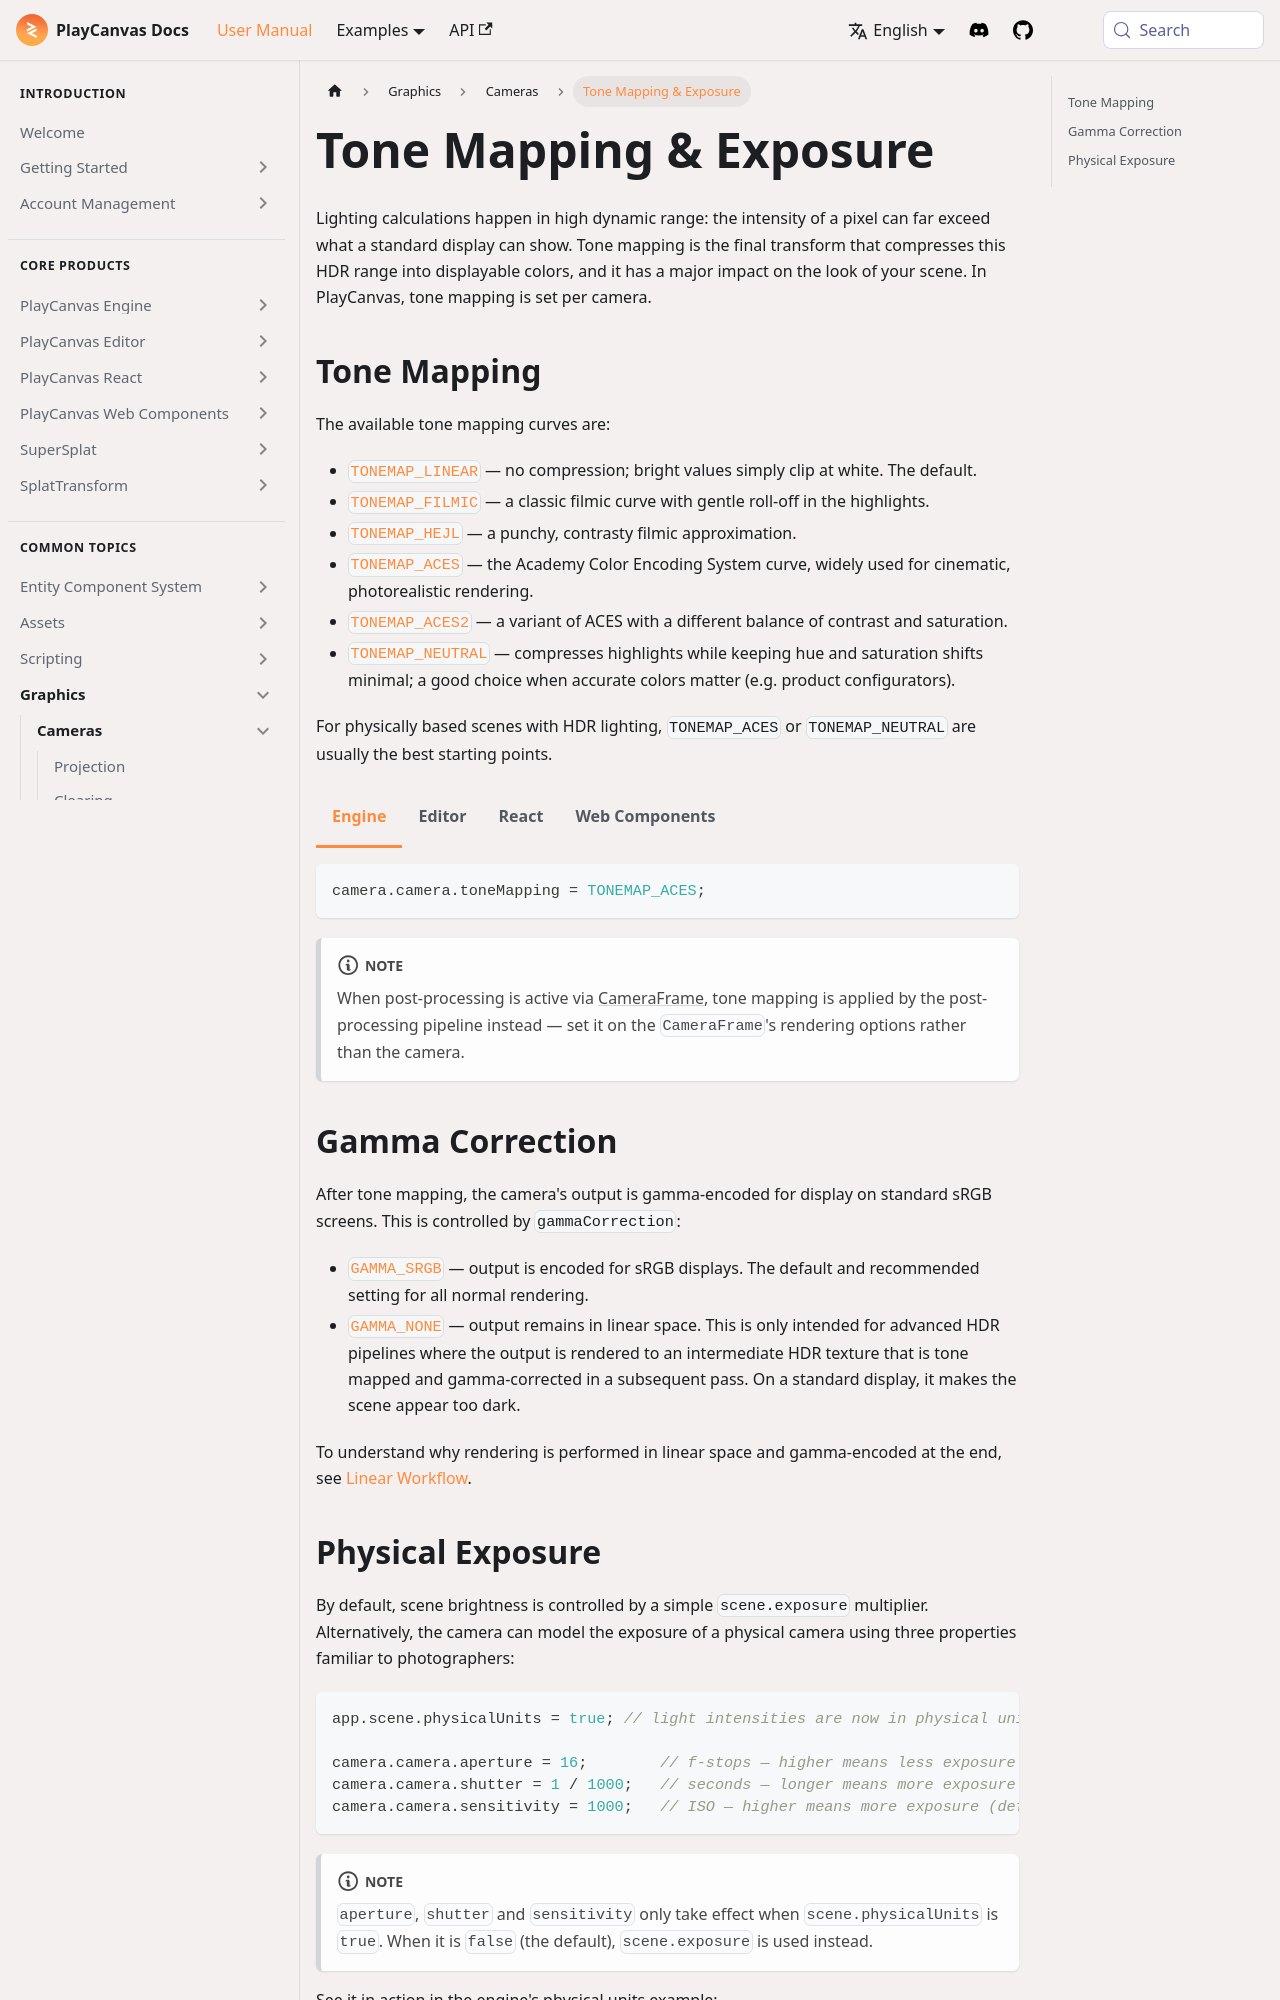

repository: playcanvas/developer-site · page: user-manual/graphics/cameras/tone-mapping/index.html · generator: docusaurus

---
title: Tone Mapping & Exposure
description: Map HDR scene lighting to your display with per-camera tone mapping and gamma, plus optional physically based exposure controls.
---

import Tabs from '@theme/Tabs';
import TabItem from '@theme/TabItem';

Lighting calculations happen in high dynamic range: the intensity of a pixel can far exceed what a standard display can show. Tone mapping is the final transform that compresses this HDR range into displayable colors, and it has a major impact on the look of your scene. In PlayCanvas, tone mapping is set per camera.

## Tone Mapping {#tone-mapping}

The available tone mapping curves are:

* [`TONEMAP_LINEAR`](https://api.playcanvas.com/engine/variables/TONEMAP_LINEAR.html) — no compression; bright values simply clip at white. The default.
* [`TONEMAP_FILMIC`](https://api.playcanvas.com/engine/variables/TONEMAP_FILMIC.html) — a classic filmic curve with gentle roll-off in the highlights.
* [`TONEMAP_HEJL`](https://api.playcanvas.com/engine/variables/TONEMAP_HEJL.html) — a punchy, contrasty filmic approximation.
* [`TONEMAP_ACES`](https://api.playcanvas.com/engine/variables/TONEMAP_ACES.html) — the Academy Color Encoding System curve, widely used for cinematic, photorealistic rendering.
* [`TONEMAP_ACES2`](https://api.playcanvas.com/engine/variables/TONEMAP_ACES2.html) — a variant of ACES with a different balance of contrast and saturation.
* [`TONEMAP_NEUTRAL`](https://api.playcanvas.com/engine/variables/TONEMAP_NEUTRAL.html) — compresses highlights while keeping hue and saturation shifts minimal; a good choice when accurate colors matter (e.g. product configurators).

For physically based scenes with HDR lighting, `TONEMAP_ACES` or `TONEMAP_NEUTRAL` are usually the best starting points.

<Tabs groupId="workflow" defaultValue="engine">
<TabItem value="engine" label="Engine">

```javascript
camera.camera.toneMapping = TONEMAP_ACES;
```

</TabItem>
<TabItem value="editor" label="Editor">

Select the camera in the Hierarchy and set **Tonemapping** in the [Camera Component](/user-manual/editor/scenes/components/camera).

</TabItem>
<TabItem value="react" label="React">

```jsx
import { TONEMAP_ACES } from 'playcanvas';

<Entity name="camera">
  <Camera toneMapping={TONEMAP_ACES} />
</Entity>
```

</TabItem>
<TabItem value="web-components" label="Web Components">

```html
<!-- tonemap: none | linear | filmic | hejl | aces | aces2 | neutral -->
<pc-entity name="camera">
  <pc-camera tonemap="aces"></pc-camera>
</pc-entity>
```

</TabItem>
</Tabs>

:::note

When post-processing is active via [CameraFrame](/user-manual/graphics/posteffects/cameraframe/), tone mapping is applied by the post-processing pipeline instead — set it on the `CameraFrame`'s rendering options rather than the camera.

:::
